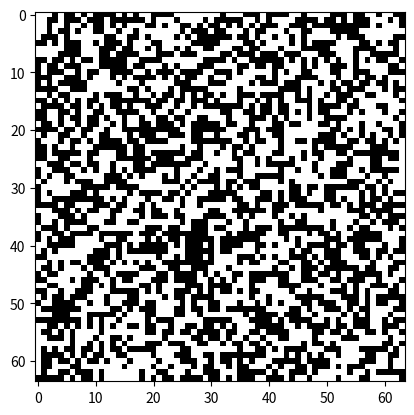
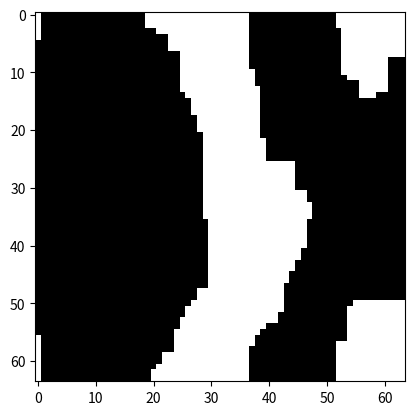

These charts were generated, in order, by the following Python code:
# -*- coding: utf-8 -*-
import numpy as np
from matplotlib import pyplot as plt


# Functions

# Initialise un réseau carré (L,L) de spins.
def init_lattice(L=64):
    return 2*np.random.randint(2,size=(L,L))-1

# Calcule l'énergie de notre réseau de spins.
def energy(latt,J=1):
    E=0
    L=len(latt)
    for i in range(L-1):
        for j in range(L-1):
            E+=J*(latt[i][j]*latt[i][j+1]+latt[i][j]*latt[i+1][j])
    return -E


# Calcule la magnétisation de notre réseau.
def mag(latt):
    return np.sum(latt)
    
    
# Méthode de Monte-Carlo.
def MC(latt,N=500000,T=0.5):
    L=len(latt)
    for i in range(N):
        # On choisit un état au hasard
        a=np.random.randint(L)
        b=np.random.randint(L)
        s=latt[a][b]
        neighbors=latt[(a+1)%L,b]+latt[a,(b+1)%L]+latt[(a-1)%L,b]+latt[a,(b-1)%L]
        # On compare l'énergie des 2 réseaux
        dE=2*s*neighbors
        """
        Si l'énergie est plus faible, on
        fait le changement sinon on le
        fait suivant une certaine 
        probabilité seulement
        """
        if dE<0:
            latt[a][b]=-s
        else:
            nu=np.random.uniform(0,1)
            if nu<np.exp(-(dE)/T):
                latt[a][b]=-s
    return latt
    

# Main

latt=init_lattice()
E=energy(latt)
M=mag(latt)
print("Réseau initial d'énergie E={} et de magnétisation M={}".format(E,M))
plt.figure()
plt.imshow(latt,'binary')

nlatt=MC(latt)
nE=energy(nlatt)
nM=mag(nlatt)
print("Réseau final d'énergie E={} et de magnétisation M={}".format(nE,nM))
plt.figure()
plt.imshow(nlatt,'binary')
